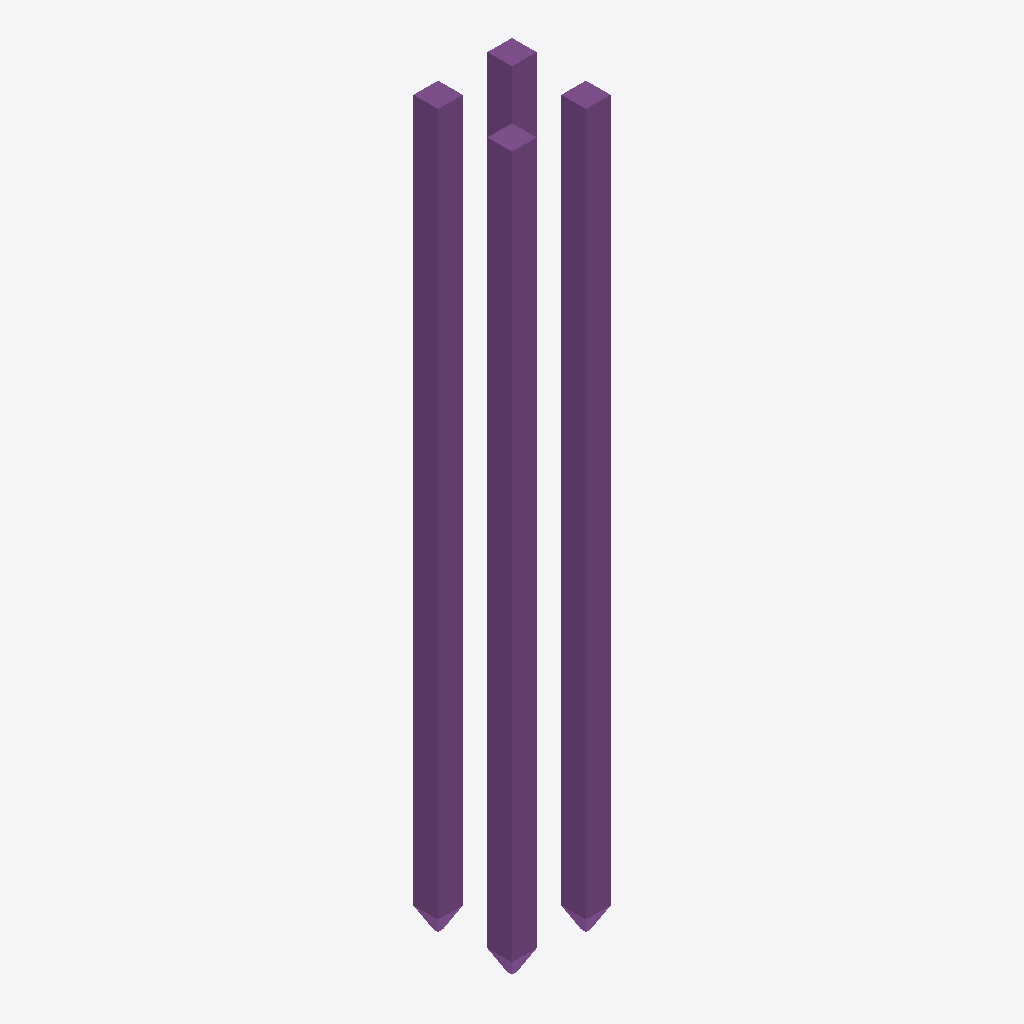
Isometric view of an IFC building model (IFC-SPF (STEP), schema IFC4, length unit metre), seen from the south-west, elements coloured by IFC class: 4 piles (purple).
Extent 1.2 m × 1.2 m × 8.8 m (x, y, z). Storeys (1): Уровень земли at 0.00 m. Elements (4): 4 IfcPile.

HEADER;
FILE_DESCRIPTION(('ViewDefinition[DesignTransferView]'),'2;1');
FILE_NAME('Сваи.ifc','2023-08-04T00:14:43+05:00',('V Dobranov','vy.dobranov@gmail.com'),('',''),'IfcOpenShell v0.7.0-fc50bdd3a','BlenderBIM 0.0.230803','Engineer');
FILE_SCHEMA(('IFC4'));
ENDSEC;
DATA;
#1=IFCPROJECT('3B4Fzjo6b2x8gK52rrOmD7',$,'Свайный проект',$,$,$,$,(#14,#26),#9);
#30=IFCSITE('0s91$W4c55KRIRkmruknLF',$,'Ситуация',$,$,#53,$,$,$,$,$,$,$,$);
#36=IFCBUILDING('0gV19rXPL4C8AdtI8ENxkP',$,'Сооружение',$,$,#59,$,$,$,$,$,$);
#42=IFCBUILDINGSTOREY('2kBBkQhTj5qhAuqA9xgzqT',$,'Уровень земли',$,$,#65,$,$,$,$);
#146=IFCPILE('2BXVb6bp14OvNV6q_Rb2$v',$,'Свая',$,$,#1690,#1431,'1',.DRIVEN.,.PRECAST_CONCRETE.);
#485=IFCPILE('06cDZrVFz0D9SEGIf1vDJn',$,'Свая',$,$,#691,#1310,'3',.DRIVEN.,.PRECAST_CONCRETE.);
#440=IFCPILE('25kY73sz5CV9PvExUVx53W',$,'Свая',$,$,#686,#1288,'2',.DRIVEN.,.PRECAST_CONCRETE.);
#530=IFCPILE('0Zyr2JvBb9RwKl00ZDOt5c',$,'Свая',$,$,#696,#1332,'4',.DRIVEN.,.PRECAST_CONCRETE.);
ENDSEC;
